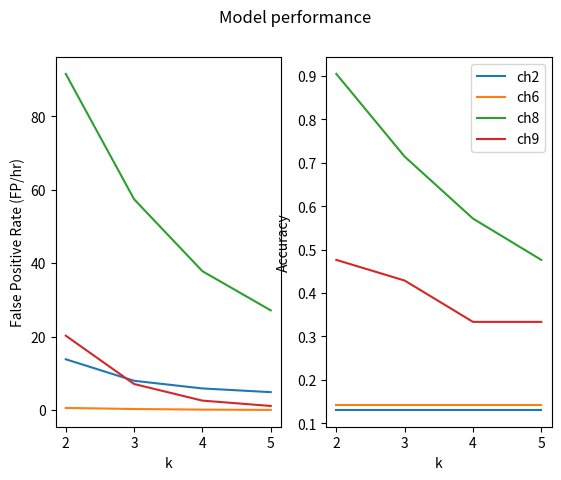

Generate this figure with matplotlib:
import matplotlib.pyplot as plt

fprate_2ch = {2: 13.796833558128379, 3: 7.939187660109893, 4: 5.853572430773688, 5: 4.8392790868191655} 
acc_2ch = {2: 0.13043478260869565, 3: 0.13043478260869565, 4: 0.13043478260869565, 5: 0.13043478260869565}

fprate_6ch = {2: 0.5398546545160918, 3: 0.24916368669973468, 4: 0.0830545622332449, 5: 0.0} 
acc_6ch = {2: 0.14285714285714285, 3: 0.14285714285714285, 4: 0.14285714285714285, 5: 0.14285714285714285}

fprate_8ch = {2: 91.52612758103588, 3: 57.39070250317222, 4: 37.789825816126424, 5: 27.11731456915446} 
acc_8ch = {2: 0.9047619047619048, 3: 0.7142857142857143, 4: 0.5714285714285714, 5: 0.47619047619047616}

fprate_9ch = {2: 20.223785903795132, 3: 7.059637789825816, 4: 2.5331641481139693, 5: 1.0797093090321837} 
acc_9ch = {2: 0.47619047619047616, 3: 0.42857142857142855, 4: 0.3333333333333333, 5: 0.3333333333333333}

k_range = range(2,6)
fig, ax = plt.subplots(1, 2)
ax[0].plot(k_range, list(fprate_2ch.values()), label='ch2') 
ax[0].plot(k_range, list(fprate_6ch.values()), label='ch6') 
ax[0].plot(k_range, list(fprate_8ch.values()), label='ch8') 
ax[0].plot(k_range, list(fprate_9ch.values()), label='ch9') 
ax[0].set_ylabel('False Positive Rate (FP/hr)')
ax[0].set_xlabel('k')
plt.xticks(k_range)
plt.xlabel('k')

ax[1].plot(k_range, list(acc_2ch.values()), label='ch2')
ax[1].plot(k_range, list(acc_6ch.values()), label='ch6')
ax[1].plot(k_range, list(acc_8ch.values()), label='ch8')
ax[1].plot(k_range, list(acc_9ch.values()), label='ch9')
ax[1].set_ylabel('Accuracy')
ax[1].set_xlabel('k')
plt.xticks(k_range)
plt.xlabel('k')

plt.setp(ax, xticks=k_range)
plt.suptitle('Model performance')

ch2_k = [0.6*acc_2ch[k] - 0.4*fprate_2ch[k] for i, k in enumerate(fprate_2ch)]
ch6_k = [0.6*acc_6ch[k] - 0.4*fprate_6ch[k] for i, k in enumerate(fprate_6ch)]
ch8_k = [0.6*acc_8ch[k] - 0.4*fprate_8ch[k] for i, k in enumerate(fprate_8ch)]
ch9_k = [0.6*acc_9ch[k] - 0.4*fprate_9ch[k] for i, k in enumerate(fprate_9ch)]

print(ch2_k, ch6_k, ch8_k, ch9_k)


plt.legend()
plt.show()
